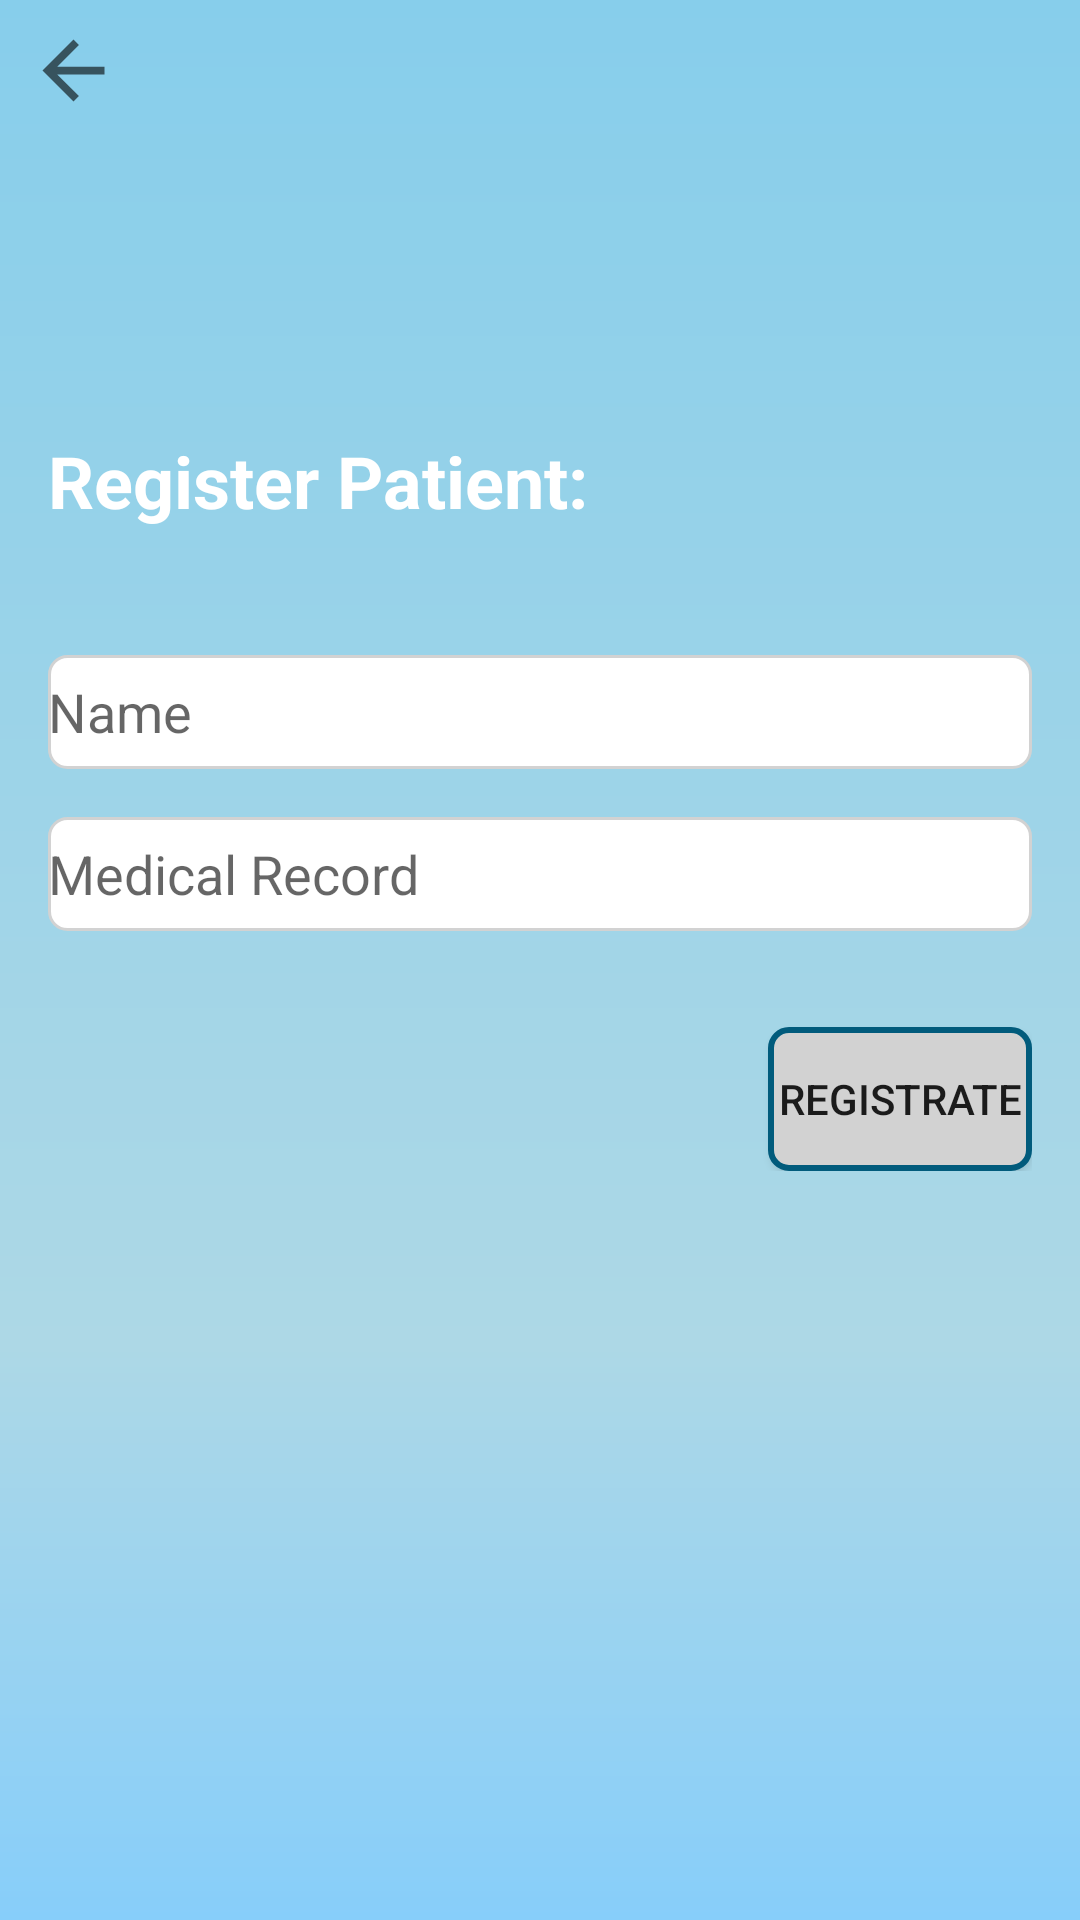

The Android layout XML behind this screen, and the referenced resources:
<!-- AndroidManifest.xml: application theme Theme.AppCompat.Light.NoActionBar -->
<!-- res/layout/activity_register_patient.xml -->
<?xml version="1.0" encoding="utf-8"?>
<android.support.constraint.ConstraintLayout
        xmlns:android="http://schemas.android.com/apk/res/android"
        xmlns:tools="http://schemas.android.com/tools"
        xmlns:app="http://schemas.android.com/apk/res-auto"
        android:layout_width="match_parent"
        android:layout_height="match_parent"
        android:background="@drawable/gradient_background"
        tools:context=".activities.RegisterPatientActivity">

    <ImageView
            android:layout_width="0dp"
            android:layout_height="0dp"
            app:layout_constraintDimensionRatio="3:1"
            app:srcCompat="@drawable/logo"
            android:id="@+id/register_patient_image_view_logo"
            app:layout_constraintEnd_toEndOf="parent"
            app:layout_constraintRight_toRightOf="parent"
            app:layout_constraintLeft_toLeftOf="parent"
            app:layout_constraintTop_toTopOf="parent"
            android:layout_marginTop="8dp"/>

    <ImageView
            android:layout_width="33dp"
            android:layout_height="31dp"
            app:srcCompat="?attr/actionModeCloseDrawable"
            android:id="@+id/register_patient_image_view_back"
            android:layout_marginTop="8dp"
            app:layout_constraintTop_toTopOf="parent"
            app:layout_constraintStart_toStartOf="parent"
            android:layout_marginStart="8dp"
            app:layout_constraintEnd_toEndOf="parent"
            android:layout_marginEnd="8dp"
            android:layout_marginBottom="8dp"
            app:layout_constraintBottom_toBottomOf="parent"
            app:layout_constraintHorizontal_bias="0.0"
            app:layout_constraintVertical_bias="0.0"/>

    <LinearLayout
            android:layout_width="match_parent"
            android:layout_height="wrap_content"
            android:orientation="vertical"
            app:layout_constraintTop_toBottomOf="@id/register_patient_image_view_logo"
            app:layout_constraintLeft_toLeftOf="parent"
            app:layout_constraintRight_toRightOf="parent"
            android:layout_margin="16dp">


        <TextView
                android:layout_width="wrap_content"
                android:layout_height="wrap_content"
                android:text="@string/register_patient_text_field_register_patient"
                android:textSize="24sp"
                android:textColor="@color/white"
                android:textStyle="bold"
                android:layout_marginBottom="42dp"/>

        <EditText
                android:layout_width="match_parent"
                android:layout_height="38dp"
                android:layout_marginBottom="16dp"
                android:background="@drawable/round_et"
                android:hint="@string/register_patient_hint_name" android:id="@+id/register_patient_edit_text_name"/>

        <EditText
                android:layout_width="match_parent"
                android:layout_height="38dp"
                android:layout_marginBottom="32dp"
                android:background="@drawable/round_et"
                android:hint="@string/register_patient_hint_medical_record"
                android:id="@+id/register_patient_edit_text_medical_record"/>

        <Button
                android:layout_width="wrap_content"
                android:layout_height="wrap_content"
                android:background="@drawable/round_btn"
                android:text="@string/register_patient_button_registrate"
                android:layout_gravity="right" android:id="@+id/register_patient_button_registrate"/>


    </LinearLayout>

</android.support.constraint.ConstraintLayout>
<!-- resources referenced by this layout -->
<resources>
  <color name="white">#ffffff</color>
  <!-- drawable gradient_background (drawable) -->
  <?xml version="1.0" encoding="utf-8"?>
  <shape xmlns:android="http://schemas.android.com/apk/res/android"
  android:shape="rectangle">
  
      <gradient
          android:startColor = "#87ceeb"
          android:endColor="#87cefa"
          android:centerColor="#add8e6"
          android:angle="270"
          android:centerX="0.7"
          android:centerY="0.4"
          android:type="linear"
      />
  
  </shape>
  <!-- drawable round_btn (drawable) -->
  <?xml version="1.0" encoding="utf-8"?>
  <shape xmlns:android="http://schemas.android.com/apk/res/android"
         android:padding="10dp"
         android:shape="rectangle">
      <solid android:color="@color/colorDarkGray" />
      <stroke android:color="@color/colorPrimaryDark" android:width="2dp" />
      <corners
              android:bottomLeftRadius="6dp"
              android:bottomRightRadius="6dp"
              android:topLeftRadius="6dp"
              android:topRightRadius="6dp" />
  </shape>
  <!-- drawable round_et (drawable) -->
  <?xml version="1.0" encoding="utf-8"?>
  <shape xmlns:android="http://schemas.android.com/apk/res/android"
         android:padding="10dp"
         android:shape="rectangle">
      <solid android:color="#FFFFFF" />
      <stroke android:color="@color/colorDarkGray" android:width="1dp" />
      <corners
              android:bottomLeftRadius="6dp"
              android:bottomRightRadius="6dp"
              android:topLeftRadius="6dp"
              android:topRightRadius="6dp" />
  </shape>
  <string name="register_patient_button_registrate">Registrate</string>
  <string name="register_patient_hint_medical_record">Medical Record</string>
  <string name="register_patient_hint_name">Name</string>
  <string name="register_patient_text_field_register_patient">Register Patient:</string>
  <color name="colorDarkGray">#d2d2d2</color>
  <color name="colorPrimaryDark">#015b7c</color>
</resources>
